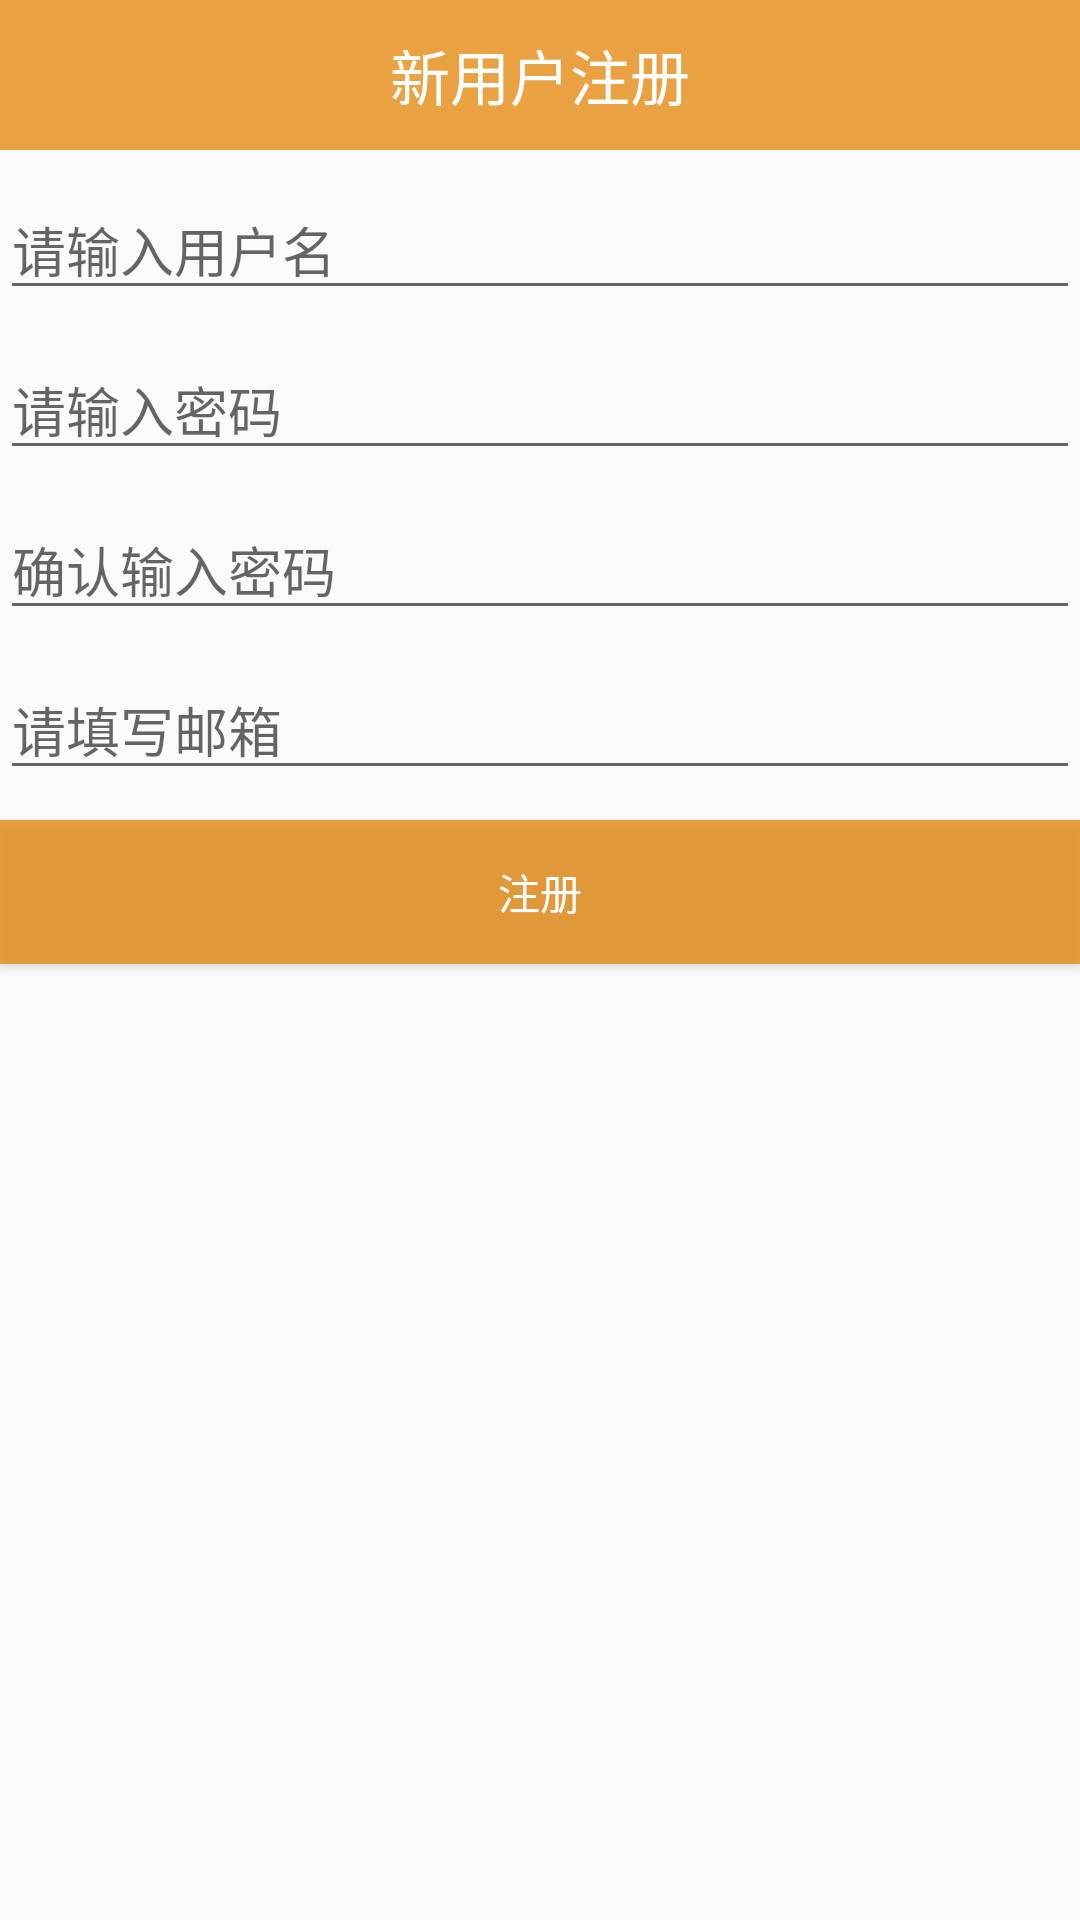

This screen was rendered from an Android layout file. Write that file and the resources it references.
<!-- AndroidManifest.xml: application theme AppTheme -->
<!-- res/layout/activity_regist.xml -->
<?xml version="1.0" encoding="utf-8"?>
<LinearLayout  xmlns:android="http://schemas.android.com/apk/res/android"
    xmlns:tools="http://schemas.android.com/tools"
    android:layout_width="match_parent"
    android:layout_height="match_parent"
    android:orientation="vertical">
    <RelativeLayout
        android:layout_width="match_parent"
        android:layout_height="50dp"
        android:background="#cce68b13"
        >
        
        <ImageView
            android:id="@+id/regist_back"
            android:layout_width="30dp"
            android:layout_height="30dp"

            android:layout_centerVertical="true"
            />
        <TextView
            android:layout_width="wrap_content"
            android:layout_height="wrap_content"
            android:text="新用户注册"
            android:textSize="20sp"
            android:textColor="#fff"
            android:layout_centerInParent="true"
            />
    </RelativeLayout>
    <EditText
        android:id="@+id/regist_name"
        android:layout_width="match_parent"
        android:layout_height="wrap_content"
        android:hint="请输入用户名"
        android:layout_marginTop="10dp"
        />
    <EditText
        android:id="@+id/regist_psw"
        android:layout_width="match_parent"
        android:layout_height="wrap_content"
        android:hint="请输入密码"
        android:password="true"
        android:layout_marginTop="10dp"
        />
    <EditText
        android:id="@+id/regist_psw1"
        android:layout_width="match_parent"
        android:layout_height="wrap_content"
        android:hint="确认输入密码"
        android:password="true"
        android:layout_marginTop="10dp"
        />
    <EditText
        android:id="@+id/regist_email"
        android:layout_width="match_parent"
        android:layout_height="wrap_content"
        android:hint="请填写邮箱"
        android:layout_marginTop="10dp"
        />
    <Button
        android:id="@+id/btn_regist"
        android:layout_width="match_parent"
        android:layout_height="wrap_content"
        android:background="#cce68b13"
        android:text="注册"
        android:textColor="#fff"
        android:layout_marginTop="10dp"
        />

</LinearLayout >
<!-- resources referenced by this layout -->
<resources>
  <style name="AppTheme" parent="Theme.AppCompat.Light.DarkActionBar">
          
          <item name="colorPrimary">@color/colorPrimary</item>
          <item name="colorPrimaryDark">@color/colorPrimaryDark</item>
          <item name="colorAccent">@color/colorAccent</item>
      </style>
  <!-- not gathered from this repository: default colours our renderer supplied (Android Studio template values) -->
  <color name="colorPrimary">#FF6200EE</color>
  <color name="colorPrimaryDark">#FF3700B3</color>
  <color name="colorAccent">#FF03DAC5</color>
</resources>
